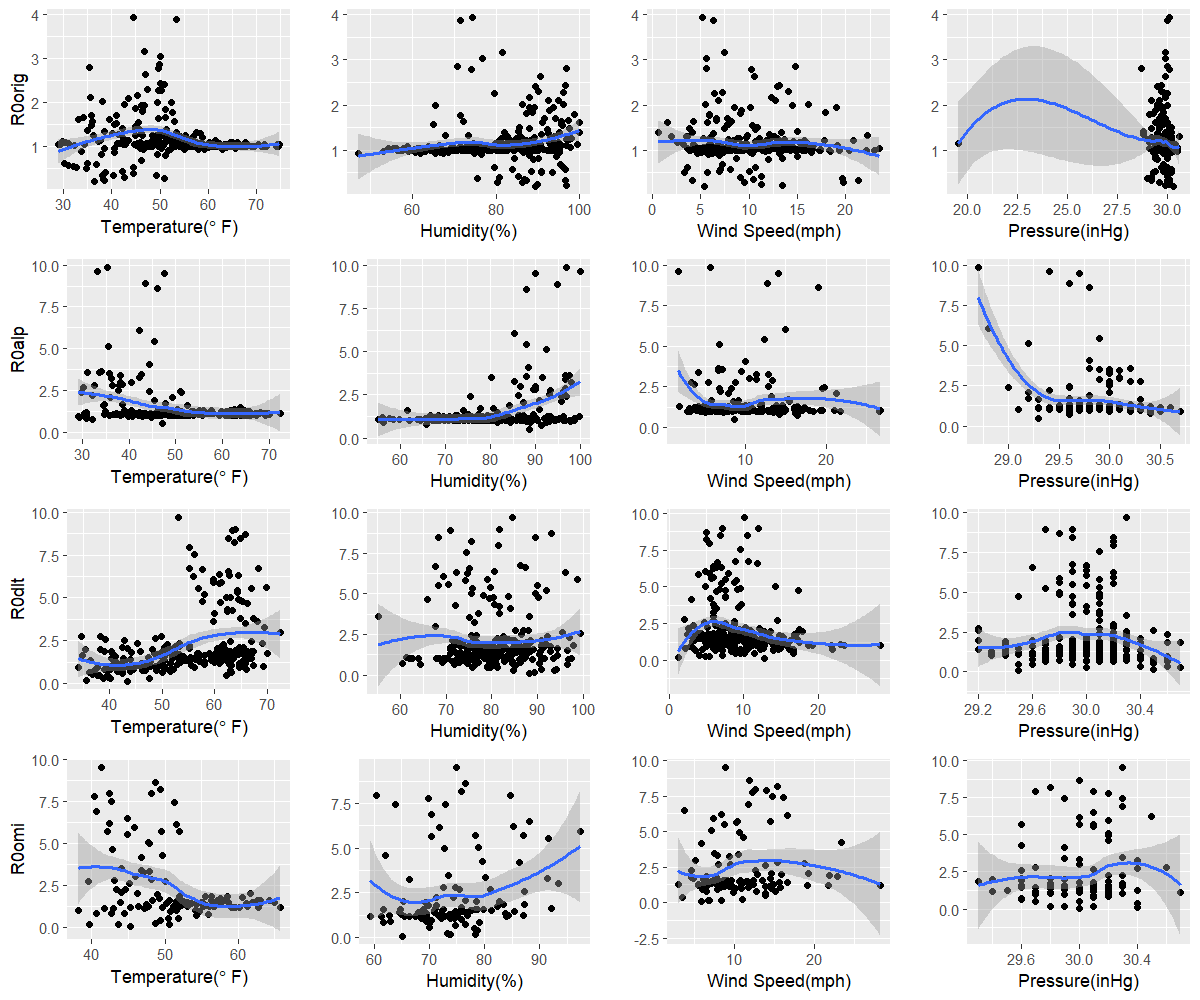

Source data for this figure (header and first rows):
orig, 36.3, 89.5, 5.4, 30.3
alp, 47.1, 88.6, 8.6, 29.3
dlt, 43.4, 88.3, 12.7, 29.5
omi, 45.3, 65.2, 5.8, 30
